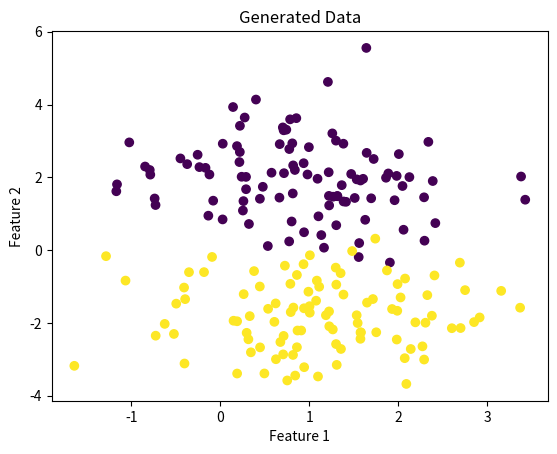
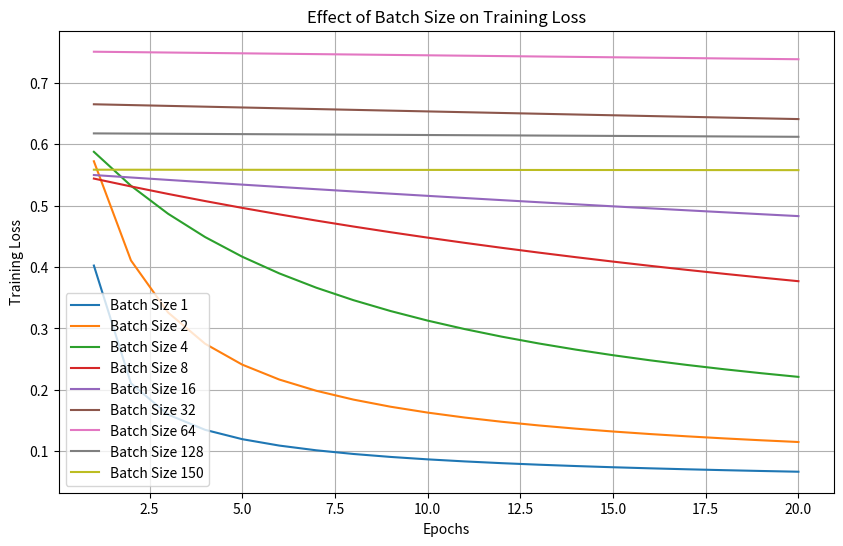

The matplotlib source for these figures, in order:
import numpy as np
import matplotlib.pyplot as plt
from scipy.stats import multivariate_normal


# Linear Node (Batch Version)
class Linear:
    def __init__(self, A, b):
        self.A = A
        self.b = b.reshape(-1, 1)
        self.x = None
        self.grad_A = None
        self.grad_b = None
        self.grad_x = None

    def forward(self, x):
        self.x = x
        y = self.A @ x + self.b
        return y

    def backward(self, grad_output):
        batch_size = grad_output.shape[1]
        self.grad_A = grad_output @ self.x.T / batch_size
        self.grad_b = np.sum(grad_output, axis=1, keepdims=True) / batch_size
        self.grad_x = self.A.T @ grad_output
        return self.grad_x



# Sigmoid Node (Batch Version)
class Sigmoid:
    def __init__(self):
        self.value = None
        self.grad_input = None

    def forward(self, input_node):
        self.value = 1 / (1 + np.exp(-input_node))
        return self.value

    def backward(self, grad_output):
        self.grad_input = grad_output * self.value * (1 - self.value)
        return self.grad_input



# Binary Cross-Entropy Loss (Batch Version)
class BCE:
    def __init__(self):
        self.value = None
        self.grad_input = None

    def forward(self, target, prediction):
        batch_size = target.shape[1]
        y = target
        y_pred = np.clip(prediction, 1e-7, 1 - 1e-7)
        self.value = -np.sum(y * np.log(y_pred) + (1 - y) * np.log(1 - y_pred)) / batch_size
        return self.value

    def backward(self, target, prediction):
        batch_size = target.shape[1]
        y = target
        y_pred = np.clip(prediction, 1e-7, 1 - 1e-7)
        self.grad_input = -(y / y_pred - (1 - y) / (1 - y_pred)) / batch_size
        return self.grad_input


# ----------------------------- #
# Data Generation
CLASS1_SIZE = 100
CLASS2_SIZE = 100
TEST_SIZE = 0.25

MEAN1 = np.array([1, 2])
COV1 = np.array([[1, 0], [0, 1]])
MEAN2 = np.array([1, -2])
COV2 = np.array([[1, 0], [0, 1]])

X1 = multivariate_normal.rvs(MEAN1, COV1, CLASS1_SIZE)
X2 = multivariate_normal.rvs(MEAN2, COV2, CLASS2_SIZE)
X = np.vstack((X1, X2))
y = np.hstack((np.zeros(CLASS1_SIZE), np.ones(CLASS2_SIZE)))

indices = np.arange(X.shape[0])
np.random.shuffle(indices)
test_size = int(len(X) * TEST_SIZE)
train_indices = indices[test_size:]
test_indices = indices[:test_size]

X_train, X_test = X[train_indices], X[test_indices]
y_train, y_test = y[train_indices], y[test_indices]

plt.scatter(X[:, 0], X[:, 1], c=y)
plt.title("Generated Data")
plt.xlabel("Feature 1")
plt.ylabel("Feature 2")
plt.show()


BATCH_SIZES = [1, 2, 4, 8, 16, 32, 64, 128, len(X_train)]
LEARNING_RATE = 0.01
EPOCHS = 20

batch_losses = []

for BATCH_SIZE in BATCH_SIZES:
    print(f"\nTraining with Batch Size: {BATCH_SIZE}")
    n_features = X_train.shape[1]
    A = np.random.randn(1, n_features) * 0.1
    b = np.random.randn(1) * 0.1

    linear_node = Linear(A, b)
    sigmoid_node = Sigmoid()
    bce_loss = BCE()

    epoch_losses = []

    for epoch in range(EPOCHS):
        #epoch means the number of times the model will see the entire dataset
        #eg if we had 1000 then the model will see the dataset 1000 times
        total_loss = 0
        num_batches = int(np.ceil(X_train.shape[0] / BATCH_SIZE))

        for batch_idx in range(num_batches):
            #we use batch because we can't pass the entire dataset at once it will be too much
            # so we section it in batches
            start_index = batch_idx * BATCH_SIZE
            end_index = min(start_index + BATCH_SIZE, X_train.shape[0])

            X_batch = X_train[start_index:end_index].T
            y_batch = y_train[start_index:end_index].reshape(1, -1)

            linear_output = linear_node.forward(X_batch)
            sigmoid_output = sigmoid_node.forward(linear_output)
            loss_value = bce_loss.forward(y_batch, sigmoid_output)

            grad_loss = bce_loss.backward(y_batch, sigmoid_output)
            grad_sigmoid = sigmoid_node.backward(grad_loss)
            linear_node.backward(grad_sigmoid)

            linear_node.A -= LEARNING_RATE * linear_node.grad_A
            linear_node.b -= LEARNING_RATE * linear_node.grad_b

            total_loss += loss_value

        avg_loss = total_loss / num_batches
        epoch_losses.append(avg_loss)

    batch_losses.append(epoch_losses)
    print(f"Final Loss for Batch Size {BATCH_SIZE}: {epoch_losses[-1]}")

# ------------------------- #
# Plot Training Loss for Different Batch Sizes
plt.figure(figsize=(10, 6))
for i, BATCH_SIZE in enumerate(BATCH_SIZES):
    plt.plot(range(1, EPOCHS + 1), batch_losses[i], label=f"Batch Size {BATCH_SIZE}")

plt.xlabel("Epochs")
plt.ylabel("Training Loss")
plt.title("Effect of Batch Size on Training Loss")
plt.legend()
plt.grid(True)
plt.show()
